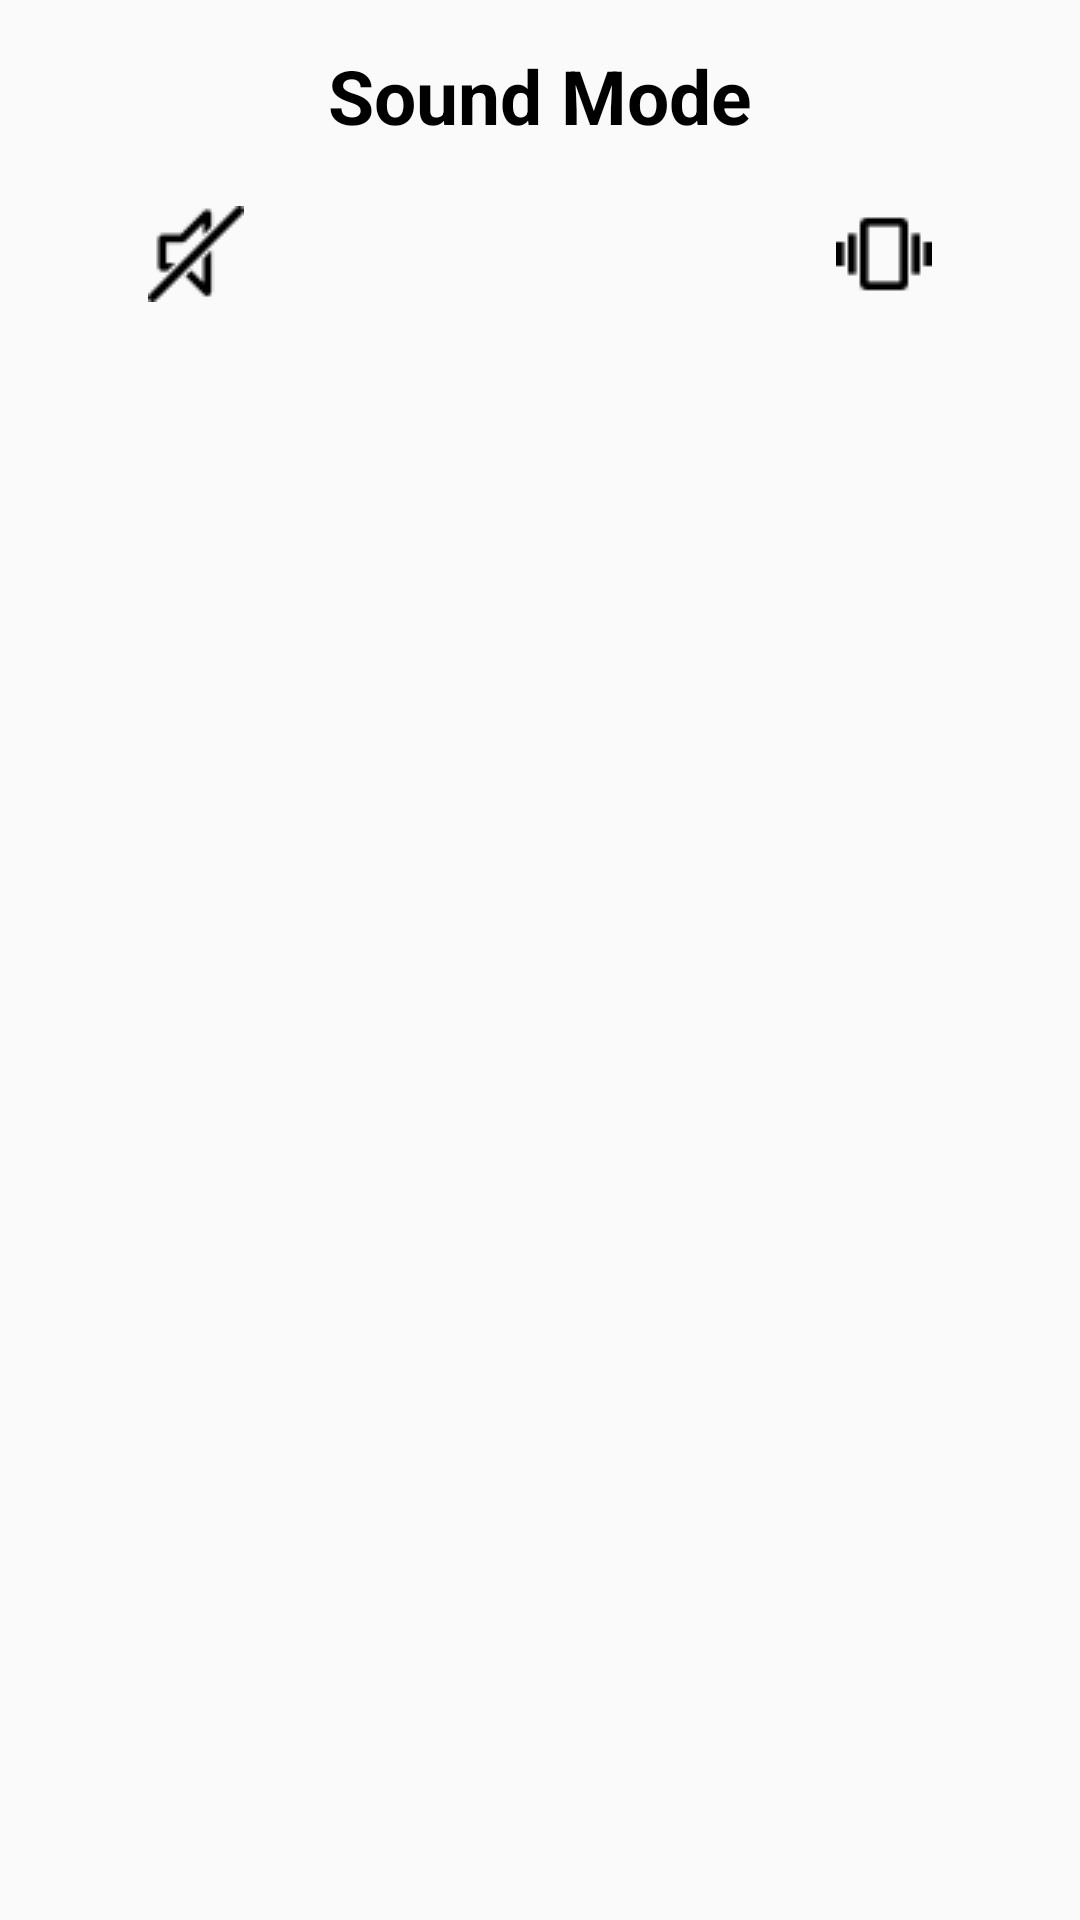

Produce the Android XML layout that renders to this screen, including the resource entries it uses.
<!-- AndroidManifest.xml: application theme AppTheme -->
<!-- res/layout/soundmode.xml -->
<?xml version="1.0" encoding="utf-8"?>

<LinearLayout xmlns:android="http://schemas.android.com/apk/res/android"
    android:orientation="vertical" android:layout_width="match_parent"
    android:layout_height="wrap_content"
    android:minWidth="200dp"
    >
    <TextView
        android:layout_marginTop="15dp"
        android:gravity="center"
        android:textColor="@color/black"
        android:textStyle="bold"
        android:textSize="25dp"
        android:text="Sound Mode"
        android:layout_gravity="center"
        android:layout_width="wrap_content"
        android:layout_height="wrap_content" />
    <LinearLayout
        android:layout_marginBottom="20dp"
        android:layout_marginTop="20dp"
        android:layout_gravity="center"
        android:orientation="horizontal"
        android:layout_width="match_parent"
        android:layout_height="wrap_content">
        <ImageButton
            android:id="@+id/slient"
            android:layout_weight="0.5"
            android:background="?android:attr/selectableItemBackground"
            android:src="@drawable/silent"
            android:layout_width="wrap_content"
            android:layout_height="wrap_content" />
        <ImageButton
            android:id="@+id/speaker"
            android:background="?android:attr/selectableItemBackground"
            android:layout_weight="0.5"
            android:src="@drawable/speaker"
            android:layout_width="wrap_content"
            android:layout_height="wrap_content" />
        <ImageButton
            android:id="@+id/vibrate"
            android:background="?android:attr/selectableItemBackground"
            android:layout_weight="0.5"
            android:src="@drawable/vibrate"
            android:layout_width="wrap_content"
            android:layout_height="wrap_content" />
    </LinearLayout>
</LinearLayout>
<!-- resources referenced by this layout -->
<resources>
  <color name="black">#000</color>
  <!-- drawable silent: png bitmap (drawable, 670 bytes) -->
  <!-- drawable vibrate: png bitmap (drawable, 258 bytes) -->
  <style name="AppTheme" parent="Theme.AppCompat.Light.DarkActionBar">
          
          <item name="colorPrimary">@android:color/transparent</item>
          <item name="colorPrimaryDark">#157df5</item>
          <item name="colorAccent">@android:color/transparent</item>
      </style>
</resources>
